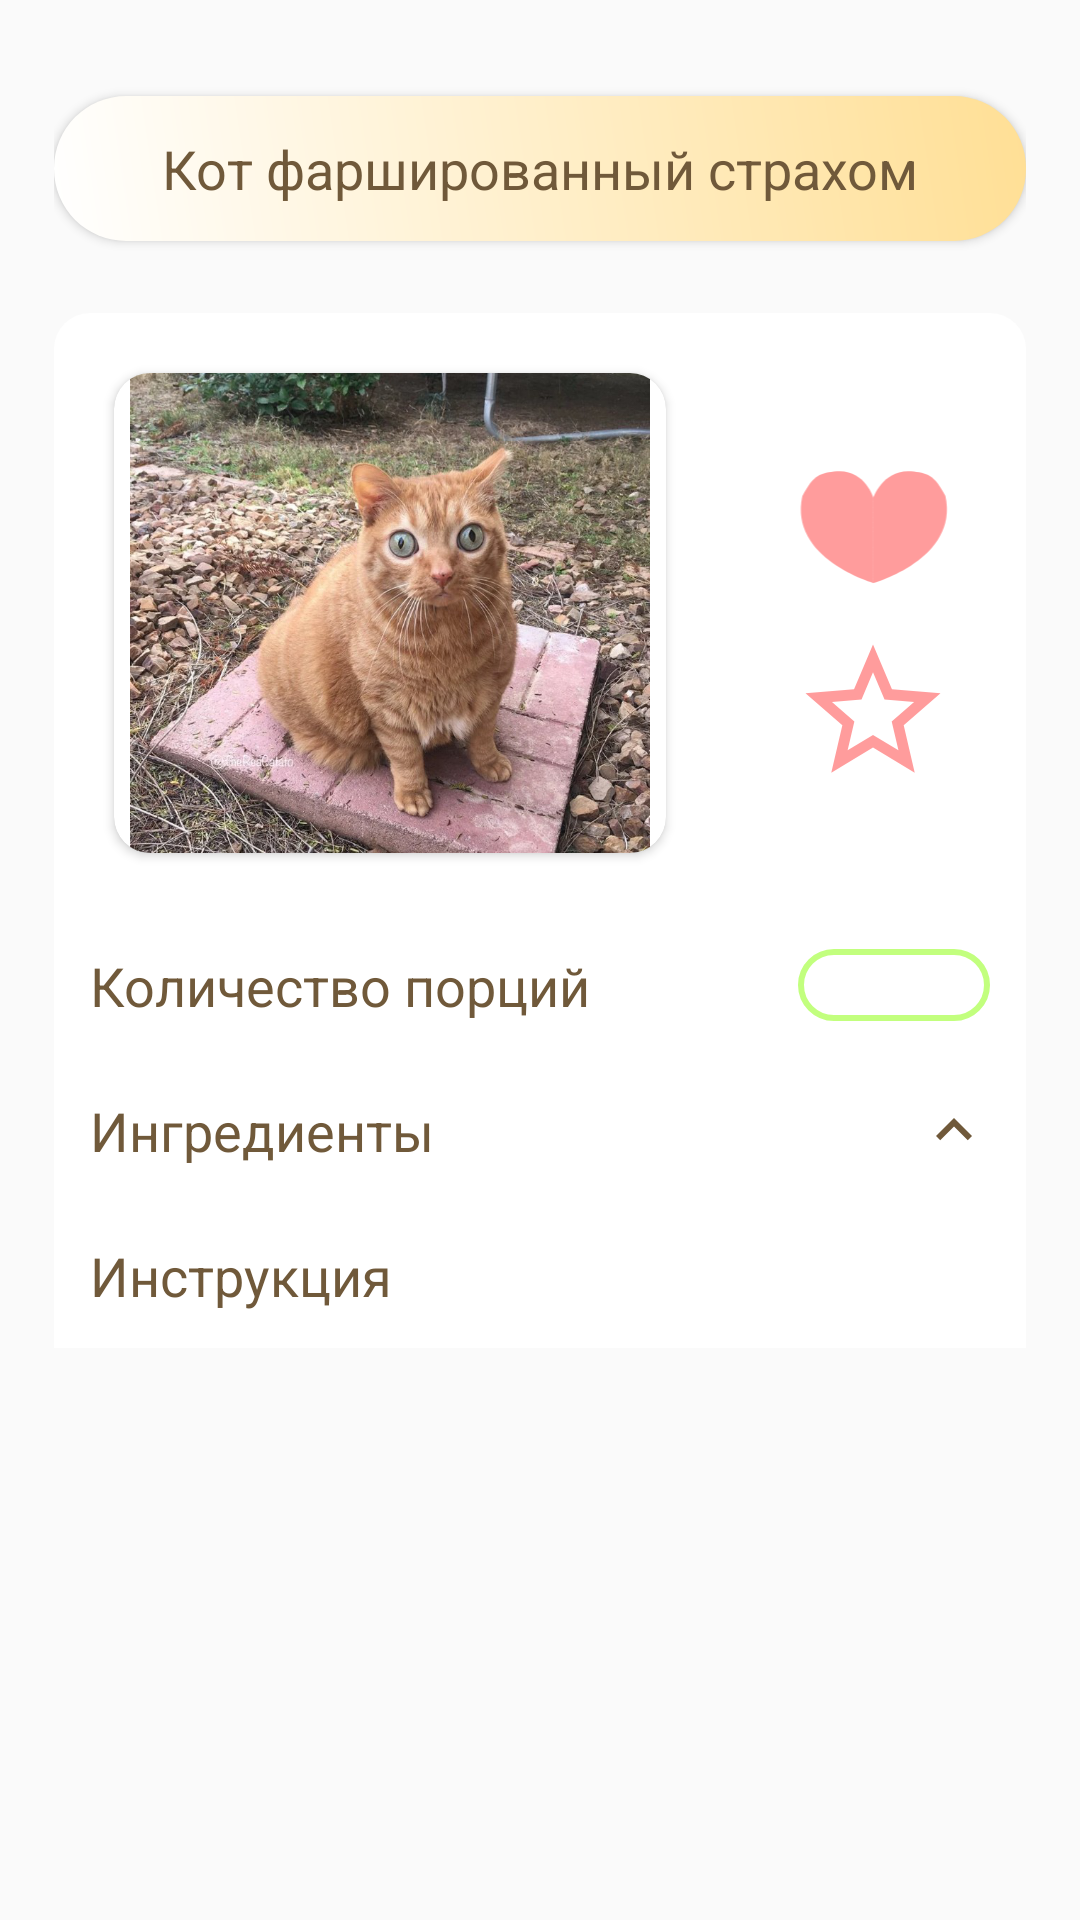

This screen was rendered from an Android layout file. Write that file and the resources it references.
<!-- AndroidManifest.xml: application theme AppTheme -->
<!-- res/layout/recipe_fragment.xml -->
<?xml version="1.0" encoding="utf-8"?>
<layout xmlns:android="http://schemas.android.com/apk/res/android"
    xmlns:app="http://schemas.android.com/apk/res-auto"
    xmlns:tools="http://schemas.android.com/tools">

    <data>
        <variable
            name="model"
            type="com.fortnightfellows.granny.view_models.RecipeFragmentViewModel" />
    </data>

    <FrameLayout
        android:layout_width="match_parent"
        android:layout_height="match_parent"
        tools:context=".ui.fragments.RecipeFragment">


        <androidx.core.widget.NestedScrollView
            android:layout_width="match_parent"
            android:layout_height="match_parent"
            android:fillViewport="true">

            <LinearLayout
                android:layout_width="match_parent"
                android:layout_height="wrap_content"
                android:layout_marginStart="18dp"
                android:layout_marginEnd="18dp"
                android:orientation="vertical">

                <TextView
                    android:id="@+id/textView9"
                    style="@style/text"
                    android:layout_width="match_parent"
                    android:layout_height="wrap_content"
                    android:layout_marginTop="32dp"
                    android:background="@drawable/title_back"
                    android:elevation="2dp"
                    android:gravity="center"
                    android:padding="12dp"
                    android:text="Кот фаршированный страхом" />

                <LinearLayout
                    android:layout_width="match_parent"
                    android:layout_height="200dp"
                    android:layout_marginTop="24dp"
                    android:background="@drawable/back_top_light"
                    android:orientation="horizontal"
                    android:padding="12dp">

                    <androidx.cardview.widget.CardView
                        android:layout_width="match_parent"
                        android:layout_height="match_parent"
                        android:layout_margin="8dp"
                        android:layout_weight="1"
                        app:cardCornerRadius="12dp">

                        <ImageView
                            android:id="@+id/imageView5"
                            android:layout_width="match_parent"
                            android:layout_height="wrap_content"
                            android:src="@drawable/cat" />
                    </androidx.cardview.widget.CardView>

                    <LinearLayout
                        android:layout_width="match_parent"
                        android:layout_height="wrap_content"
                        android:layout_gravity="center"
                        android:layout_weight="2"
                        android:orientation="vertical">

                        <ImageView
                            android:id="@+id/imageView8"
                            android:layout_width="wrap_content"
                            android:layout_height="54dp"
                            android:layout_gravity="end"
                            android:src="@drawable/ic_heart_default" />

                        <ImageView
                            android:id="@+id/imageView9"
                            android:layout_width="54dp"
                            android:layout_height="54dp"
                            android:layout_gravity="center_horizontal|end"
                            android:layout_marginTop="12dp"
                            android:layout_marginEnd="12dp"
                            android:src="@drawable/ic_star" />
                    </LinearLayout>

                </LinearLayout>

                <FrameLayout
                    android:layout_width="match_parent"
                    android:layout_height="wrap_content"
                    android:background="@color/light"
                    android:padding="12dp">

                    <TextView
                        android:id="@+id/textView11"
                        style="@style/text"
                        android:layout_width="wrap_content"
                        android:layout_height="wrap_content"
                        android:text="Количество порций" />

                    <Spinner
                        android:id="@+id/spinner"
                        android:layout_width="64dp"
                        android:layout_height="24dp"
                        android:layout_gravity="end"
                        android:background="@drawable/back_green_stroke" />
                </FrameLayout>

                <FrameLayout
                    android:id="@+id/pane_expand"
                    android:layout_width="match_parent"
                    android:layout_height="wrap_content"
                    android:background="@color/light"
                    android:padding="12dp">

                    <TextView
                        android:id="@+id/textView12"
                        style="@style/text"
                        android:layout_width="wrap_content"
                        android:layout_height="wrap_content"
                        android:text="Ингредиенты" />

                    <ImageView
                        android:id="@+id/btn_expand"
                        android:layout_width="wrap_content"
                        android:layout_height="wrap_content"
                        android:rotation="180"
                        android:layout_gravity="clip_vertical|end"
                        android:src="@drawable/ic_expand_more" />

                </FrameLayout>

                <androidx.recyclerview.widget.RecyclerView
                    android:id="@+id/recyclerIngredients"
                    android:layout_width="match_parent"
                    android:layout_height="wrap_content"
                    app:layoutManager="androidx.recyclerview.widget.LinearLayoutManager"
                    android:visibility="gone"
                    android:background="@drawable/back_green_stroke"
                    android:paddingStart="12dp"
                    android:paddingTop="12dp"
                    android:paddingEnd="12dp"
                    android:paddingBottom="12dp" />

                <TextView
                    android:id="@+id/textView10"
                    style="@style/text"
                    android:layout_width="match_parent"
                    android:layout_height="wrap_content"
                    android:background="@color/light"
                    android:padding="12dp"
                    android:text="Инструкция" />

                <androidx.recyclerview.widget.RecyclerView
                    android:id="@+id/recyclerPoints"
                    android:layout_width="match_parent"
                    android:layout_height="match_parent"
                    app:layoutManager="androidx.recyclerview.widget.LinearLayoutManager"
                    android:layout_marginBottom="18dp"
                    android:background="@drawable/back_bottom_light"
                    android:paddingStart="12dp"
                    android:paddingEnd="12dp"
                    android:paddingBottom="18dp"/>

            </LinearLayout>
        </androidx.core.widget.NestedScrollView>
    </FrameLayout>
</layout>
<!-- resources referenced by this layout -->
<resources>
  <color name="light">#FFFFFF</color>
  <!-- drawable back_green_stroke (drawable) -->
  <?xml version="1.0" encoding="utf-8"?>
  <shape android:shape="rectangle"
      xmlns:android="http://schemas.android.com/apk/res/android">
      <solid android:color="@color/light"/>
      <stroke
          android:width="2dp"
          android:color="@color/green_light_soft"/>
      <corners android:radius="12dp"/>
  
  </shape>
  <!-- drawable back_top_light (drawable) -->
  <?xml version="1.0" encoding="utf-8"?>
  <shape android:shape="rectangle"
      xmlns:android="http://schemas.android.com/apk/res/android">
      <solid android:color="@color/light"/>
      <corners android:topLeftRadius="12dp"
          android:topRightRadius="12dp"/>
  </shape>
  <!-- drawable cat: png bitmap (drawable, 919007 bytes) -->
  <!-- drawable ic_expand_more (drawable) -->
  <vector android:height="24dp" android:tint="#70593A"
      android:viewportHeight="24.0" android:viewportWidth="24.0"
      android:width="24dp" xmlns:android="http://schemas.android.com/apk/res/android">
      <path android:fillColor="#FF000000" android:pathData="M16.59,8.59L12,13.17 7.41,8.59 6,10l6,6 6,-6z"/>
  </vector>
  <!-- drawable ic_heart_default (drawable) -->
  <vector xmlns:android="http://schemas.android.com/apk/res/android"
      android:width="77dp"
      android:height="61dp"
      android:viewportWidth="77"
      android:viewportHeight="61">
    <group>
      <clip-path android:pathData="M0,0h77v61h-77z M 0,0"/>
      <path
          android:pathData="M38.053,56.506s-31.96,-9.13 -26.729,-32.755c4.252,-8.118 6.788,-8.725 13.045,-9.348 10.4,-0.765 13.684,9.91 13.684,9.91"
          android:fillColor="@color/red_soft"/>
      <path
          android:pathData="M38.02,56.569s32.408,-9.193 27.176,-32.818c-4.252,-8.118 -6.788,-8.725 -13.045,-9.348 -10.4,-0.765 -14.131,9.925 -14.131,9.925"
          android:fillColor="@color/red_soft"/>
      <path
          android:pathData="M37.698,23.637L37.698,55.662"
          android:fillColor="@color/red_soft"/>
    </group>
  </vector>
  <!-- drawable ic_star (drawable-anydpi) -->
  <vector xmlns:android="http://schemas.android.com/apk/res/android"
      android:width="24dp"
      android:height="24dp"
      android:viewportWidth="24"
      android:viewportHeight="24"
      android:alpha="1">
      <path
          android:fillColor="@color/red_soft"
          android:pathData="M22,9.24l-7.19,-0.62L12,2 9.19,8.63 2,9.24l5.46,4.73L5.82,21 12,17.27 18.18,21l-1.63,-7.03L22,9.24zM12,15.4l-3.76,2.27 1,-4.28 -3.32,-2.88 4.38,-0.38L12,6.1l1.71,4.04 4.38,0.38 -3.32,2.88 1,4.28L12,15.4z"/>
  </vector>
  <!-- drawable title_back (drawable) -->
  <?xml version="1.0" encoding="utf-8"?>
  <shape android:shape="rectangle"
      xmlns:android="http://schemas.android.com/apk/res/android">
      <gradient android:startColor="@color/light"
          android:endColor="@color/colorPrimary"
          android:angle="45"/>
      <corners android:radius="24dp"/>
  </shape>
  <style name="text" parent="Widget.AppCompat.TextView">
          <item name="android:textSize">18sp</item>
          <item name="android:textColor">@color/text</item>
      </style>
  <style name="AppTheme" parent="Theme.AppCompat.Light.NoActionBar">
          
          <item name="colorPrimary">@color/colorPrimary</item>
          <item name="colorPrimaryDark">@color/colorPrimaryDark</item>
          <item name="colorAccent">@color/colorAccent</item>
          <item name="android:windowTranslucentStatus">true</item>
      </style>
  <color name="green_light_soft">#C2FF7E</color>
  <color name="red_soft">#B3FF7272</color>
  <color name="colorPrimary">#FFDF95</color>
  <color name="text">#70593A</color>
  <color name="colorPrimaryDark">#FFDF95</color>
  <color name="colorAccent">#FFDF95</color>
</resources>
